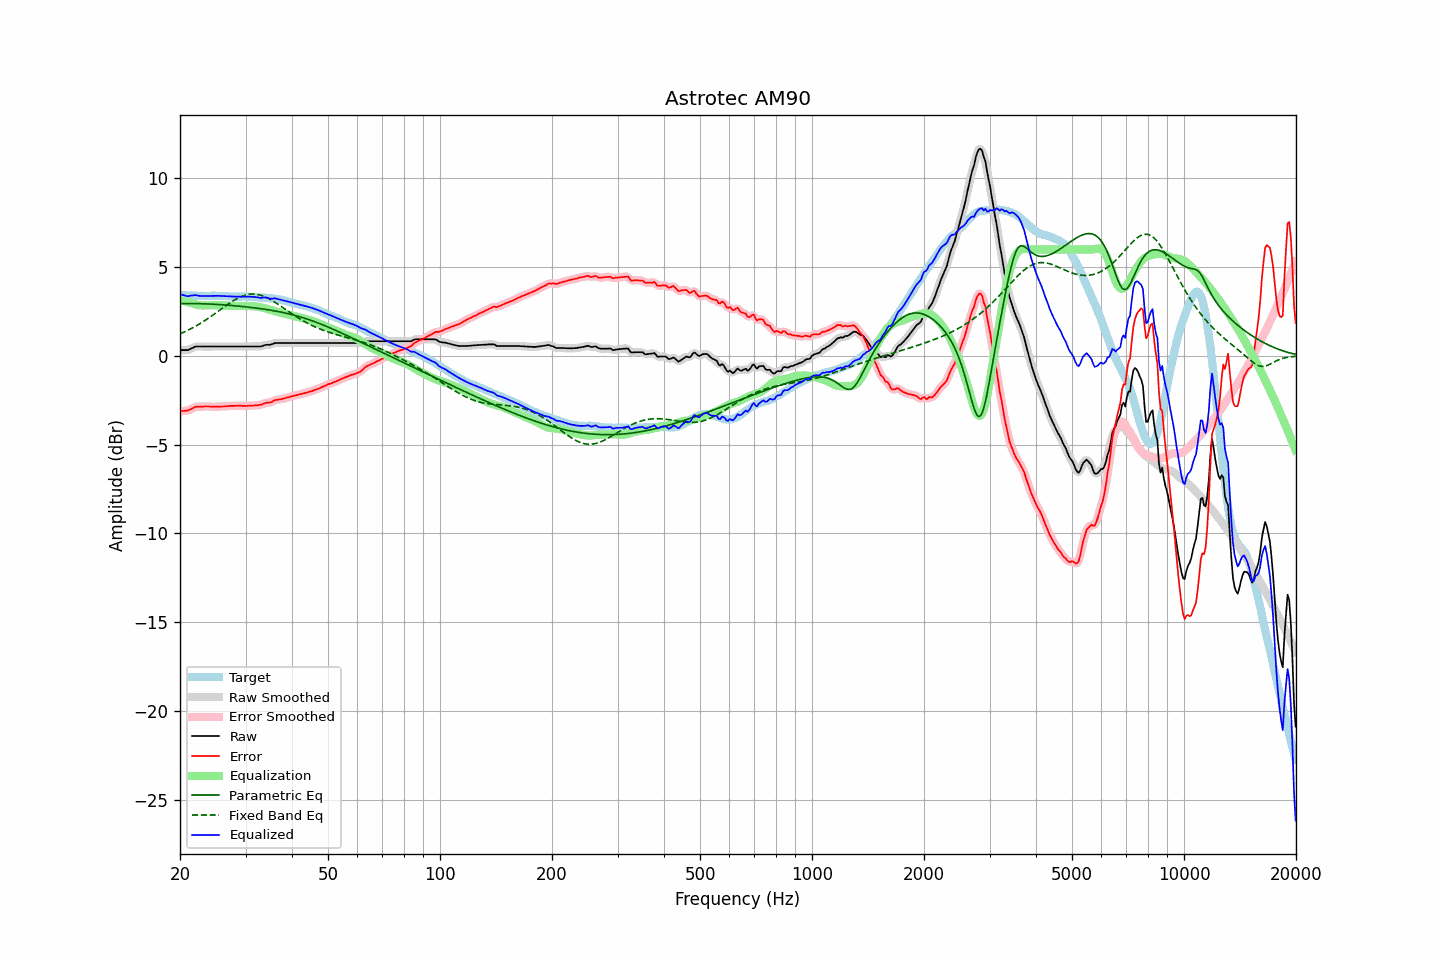

Values plotted in this chart, from the file beside it:
frequency, raw, error, smoothed, error_smoothed, equalization, parametric_eq, fixed_band_eq, equalized_raw, equalized_smoothed, target
20.00, 0.33, -3.12, 0.33, -3.11, 3.15, 2.95, 1.24, 3.47, 3.48, 3.44
20.20, 0.33, -3.11, 0.32, -3.11, 3.12, 2.95, 1.28, 3.45, 3.45, 3.43
20.40, 0.33, -3.10, 0.32, -3.11, 3.10, 2.95, 1.32, 3.43, 3.42, 3.43
20.61, 0.33, -3.09, 0.32, -3.10, 3.08, 2.95, 1.36, 3.40, 3.40, 3.42
20.81, 0.33, -3.08, 0.33, -3.09, 3.05, 2.95, 1.41, 3.38, 3.38, 3.41
21.02, 0.33, -3.07, 0.34, -3.06, 3.03, 2.95, 1.45, 3.36, 3.37, 3.40
21.23, 0.38, -3.02, 0.37, -3.03, 3.01, 2.95, 1.49, 3.38, 3.38, 3.40
21.44, 0.42, -2.99, 0.42, -2.99, 2.98, 2.95, 1.54, 3.40, 3.40, 3.41
21.66, 0.46, -2.94, 0.46, -2.94, 2.95, 2.95, 1.59, 3.41, 3.41, 3.40
21.87, 0.51, -2.89, 0.50, -2.90, 2.92, 2.95, 1.64, 3.43, 3.42, 3.40
22.09, 0.53, -2.86, 0.52, -2.87, 2.89, 2.95, 1.69, 3.42, 3.41, 3.39
22.31, 0.53, -2.86, 0.53, -2.86, 2.87, 2.95, 1.74, 3.40, 3.40, 3.39
22.54, 0.53, -2.85, 0.53, -2.86, 2.86, 2.94, 1.79, 3.38, 3.39, 3.38
22.76, 0.53, -2.86, 0.53, -2.86, 2.85, 2.94, 1.85, 3.37, 3.37, 3.39
22.99, 0.53, -2.86, 0.53, -2.86, 2.84, 2.94, 1.91, 3.37, 3.37, 3.39
23.22, 0.53, -2.85, 0.53, -2.85, 2.85, 2.94, 1.96, 3.37, 3.37, 3.38
23.45, 0.53, -2.85, 0.53, -2.85, 2.85, 2.93, 2.02, 3.38, 3.38, 3.38
23.69, 0.53, -2.85, 0.53, -2.85, 2.85, 2.93, 2.08, 3.38, 3.38, 3.38
23.92, 0.53, -2.85, 0.53, -2.85, 2.86, 2.92, 2.14, 3.38, 3.38, 3.38
24.16, 0.53, -2.86, 0.53, -2.86, 2.86, 2.92, 2.21, 3.38, 3.38, 3.38
24.40, 0.53, -2.87, 0.53, -2.86, 2.86, 2.92, 2.27, 3.39, 3.39, 3.39
24.65, 0.53, -2.87, 0.53, -2.87, 2.86, 2.91, 2.33, 3.39, 3.39, 3.39
24.89, 0.53, -2.86, 0.53, -2.86, 2.86, 2.91, 2.40, 3.39, 3.39, 3.39
25.14, 0.53, -2.85, 0.53, -2.86, 2.86, 2.90, 2.46, 3.39, 3.39, 3.38
25.39, 0.53, -2.85, 0.53, -2.85, 2.86, 2.90, 2.53, 3.39, 3.39, 3.38
25.65, 0.53, -2.85, 0.53, -2.85, 2.85, 2.89, 2.60, 3.38, 3.38, 3.38
25.91, 0.53, -2.85, 0.53, -2.85, 2.85, 2.88, 2.66, 3.38, 3.38, 3.38
26.16, 0.53, -2.85, 0.53, -2.85, 2.84, 2.88, 2.73, 3.37, 3.37, 3.38
26.43, 0.53, -2.84, 0.53, -2.84, 2.84, 2.87, 2.79, 3.37, 3.37, 3.37
26.69, 0.53, -2.84, 0.53, -2.84, 2.83, 2.86, 2.86, 3.36, 3.36, 3.37
26.96, 0.53, -2.83, 0.53, -2.83, 2.83, 2.86, 2.92, 3.36, 3.36, 3.36
27.23, 0.53, -2.82, 0.53, -2.82, 2.82, 2.85, 2.98, 3.35, 3.35, 3.34
27.50, 0.53, -2.82, 0.53, -2.81, 2.82, 2.84, 3.04, 3.35, 3.35, 3.34
27.77, 0.53, -2.81, 0.53, -2.81, 2.81, 2.83, 3.10, 3.34, 3.34, 3.34
28.05, 0.53, -2.81, 0.53, -2.81, 2.81, 2.83, 3.16, 3.34, 3.34, 3.34
28.33, 0.53, -2.81, 0.53, -2.81, 2.81, 2.82, 3.21, 3.34, 3.34, 3.34
28.62, 0.53, -2.80, 0.53, -2.81, 2.81, 2.81, 3.26, 3.34, 3.34, 3.33
28.90, 0.53, -2.81, 0.53, -2.81, 2.81, 2.80, 3.30, 3.34, 3.34, 3.34
29.19, 0.53, -2.81, 0.53, -2.81, 2.81, 2.79, 3.34, 3.34, 3.34, 3.34
29.48, 0.53, -2.82, 0.53, -2.82, 2.81, 2.78, 3.38, 3.34, 3.34, 3.34
29.78, 0.53, -2.81, 0.53, -2.82, 2.81, 2.77, 3.41, 3.34, 3.34, 3.34
30.08, 0.53, -2.82, 0.53, -2.82, 2.81, 2.76, 3.44, 3.34, 3.34, 3.35
30.38, 0.53, -2.81, 0.53, -2.81, 2.81, 2.75, 3.46, 3.34, 3.34, 3.34
30.68, 0.53, -2.81, 0.53, -2.81, 2.81, 2.74, 3.47, 3.34, 3.34, 3.34
30.99, 0.53, -2.80, 0.53, -2.80, 2.81, 2.73, 3.48, 3.33, 3.33, 3.33
31.30, 0.53, -2.80, 0.53, -2.80, 2.80, 2.72, 3.49, 3.33, 3.33, 3.32
31.61, 0.53, -2.79, 0.53, -2.79, 2.80, 2.71, 3.49, 3.32, 3.32, 3.32
31.93, 0.53, -2.78, 0.53, -2.79, 2.79, 2.70, 3.48, 3.31, 3.31, 3.31
32.24, 0.53, -2.78, 0.53, -2.78, 2.77, 2.69, 3.47, 3.30, 3.30, 3.31
32.57, 0.53, -2.77, 0.52, -2.77, 2.76, 2.68, 3.45, 3.29, 3.28, 3.30
32.89, 0.53, -2.76, 0.53, -2.75, 2.74, 2.66, 3.42, 3.27, 3.27, 3.28
33.22, 0.55, -2.73, 0.55, -2.73, 2.72, 2.65, 3.40, 3.27, 3.28, 3.28
33.55, 0.59, -2.69, 0.58, -2.69, 2.70, 2.64, 3.36, 3.29, 3.29, 3.28
33.89, 0.62, -2.66, 0.61, -2.66, 2.68, 2.62, 3.32, 3.30, 3.29, 3.28
34.23, 0.63, -2.64, 0.62, -2.64, 2.65, 2.61, 3.28, 3.28, 3.28, 3.26
34.57, 0.63, -2.63, 0.63, -2.63, 2.62, 2.60, 3.24, 3.25, 3.25, 3.26
34.92, 0.63, -2.62, 0.64, -2.62, 2.60, 2.58, 3.19, 3.22, 3.23, 3.25
35.27, 0.66, -2.60, 0.66, -2.59, 2.57, 2.57, 3.14, 3.23, 3.23, 3.25
35.62, 0.69, -2.54, 0.69, -2.54, 2.54, 2.55, 3.08, 3.23, 3.23, 3.23
35.97, 0.73, -2.49, 0.72, -2.50, 2.52, 2.53, 3.02, 3.25, 3.23, 3.22
... 635 more rows
